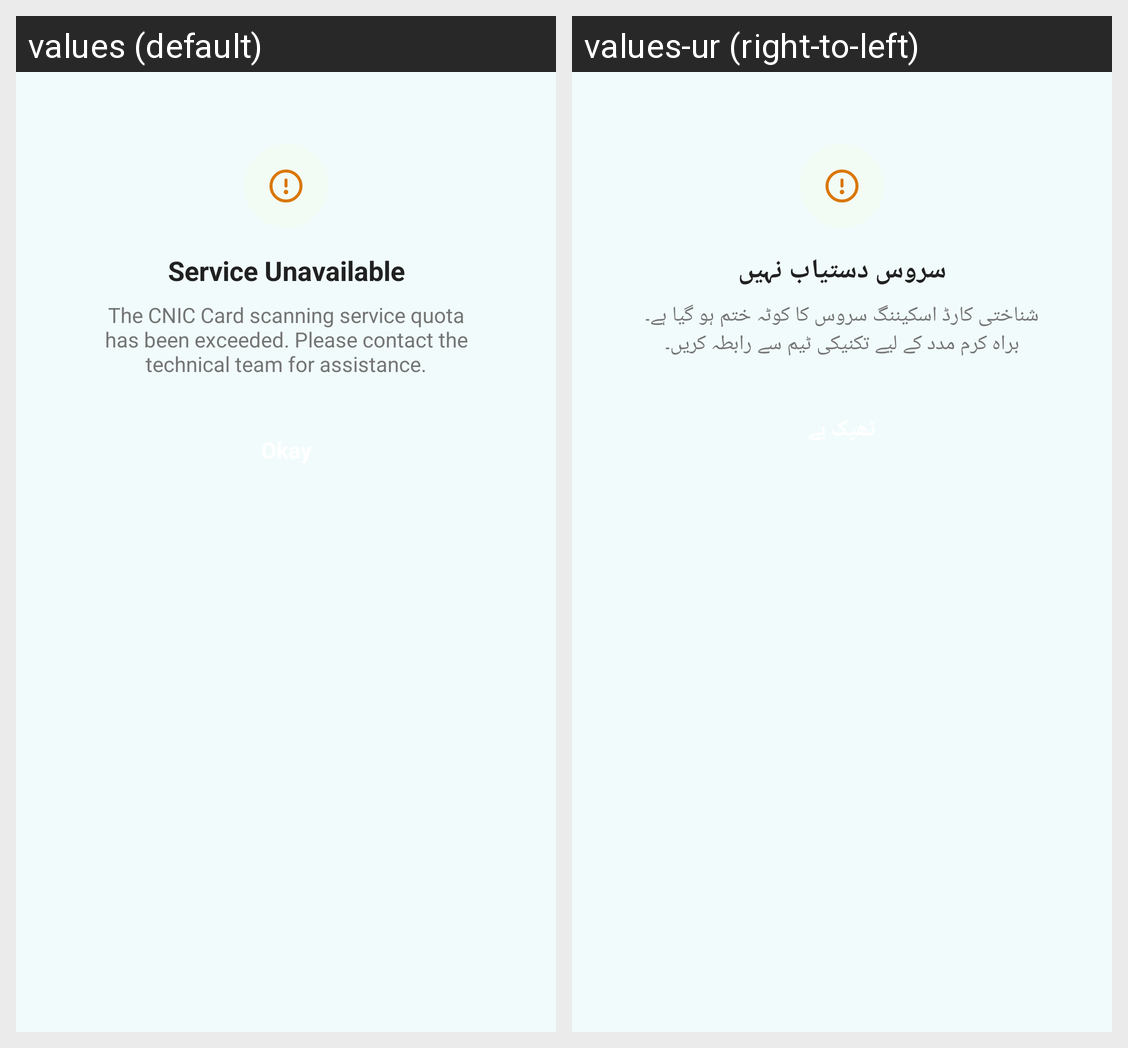

Here is an Android app screen in its default locale and in the app's own translations. Write out the translated-string differences for the strings that appear on this screen.
Android screen res/layout/dialog_quota_exceeded.xml rendered under 2 locales, left to right: values (default), values-ur (right-to-left). Device: Nexus 5 (rendered at 1080×1920; each locale shown at half size, 540×960, under a caption strip naming it); theme Theme.AssanFinanceApp.
Strings drawn on this screen, with the default value and each locale's value (text and hints the layout hard-codes, and strings that could not be matched under every locale, appear in the picture but are not listed):

str_service_unavailable
  values: Service Unavailable
  values-ur: سروس دستیاب نہیں

str_quota_exceeded_msg
  values: The CNIC Card scanning service quota has been exceeded. Please contact the technical team for assistance.
  values-ur: شناختی کارڈ اسکیننگ سروس کا کوٹہ ختم ہو گیا ہے۔ براہ کرم مدد کے لیے تکنیکی ٹیم سے رابطہ کریں۔
